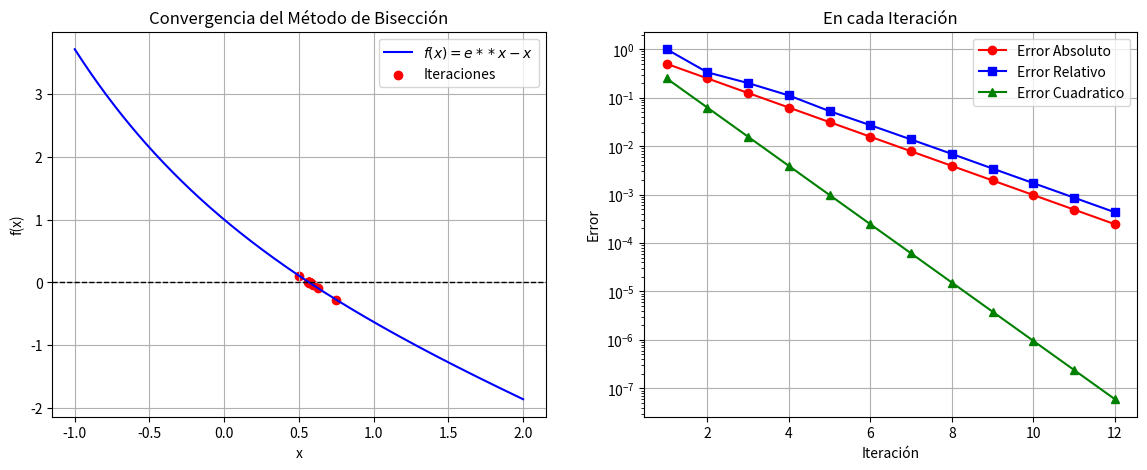

The matplotlib source for this figure:
# -*- coding: utf-8 -*-
"""Ejercicio2

Automatically generated by Colab.

Original file is located at
    https://colab.research.google.com/<link-removed>
"""

#           Autor:
# [redacted]
# [redacted]
#   Versión 1.0 : 13/02/2025
import numpy as np
import matplotlib.pyplot as plt

# Definir la función que va introducirse en
# el esquema del metodo de biseccion
def f(x):
    return np.exp(-x)- x
# Algoritmo numerico del
# Método de Bisección
def biseccion(a, b, tol=1e-5, max_iter=100):
    if f(a) * f(b) >= 0:
        print("El método de bisección no es aplicable en el intervalo dado.")
        return None

    iteraciones = []
    errores_abs = []
    errores_rel = []
    errores_cua = []

    c_old = a  # Para calcular errores

    print("\nIteraciones del Método de Bisección:")
    print("Iter |       a       |       b       |       c       |      f(c)      |     Error Absoluto  | Error Relativo  | Error Cuadrático    ")
    print("-" * 85)

    for i in range(max_iter):
        c = (a + b) / 2
        iteraciones.append(c)

        error_abs = abs(c - c_old)
        error_rel= error_abs/c
        error_cua = error_abs**2
        errores_abs.append(error_abs)
        errores_rel.append(error_rel)
        errores_cua.append(error_cua)

        print(f"{i+1:4d} | {a:.8f} | {b:.8f} | {c:.8f} | {f(c):.8f} | {error_abs:.8e} | {error_rel:.8e} | {error_cua:.8e}")

        if abs(f(c)) < tol or error_abs < tol:
            break

        if f(a) * f(c) < 0:
            b = c
        else:
            a = c

        c_old = c

    return iteraciones, errores_abs, errores_rel ,  errores_cua

# Parámetros iniciales
# introducimos el intervalo [a, b]
#a, b = 2, 3
#a, b = 0, 1.5
a, b = 0,1

iteraciones, errores_abs, errores_rel, errores_cua = biseccion(a, b)

# Crear la figura
fig, ax = plt.subplots(1, 2, figsize=(14, 5))

# Gráfica de la función y la convergencia de iteraciones
x = np.linspace(a - 1, b + 1, 400)
y = f(x)

ax[0].plot(x, y, label=r'$f(x) =e**x - x$', color='b')
ax[0].axhline(0, color='k', linestyle='--', linewidth=1)  # Línea en y=0
ax[0].scatter(iteraciones, [f(c) for c in iteraciones], color='red', label='Iteraciones')
ax[0].set_xlabel('x')
ax[0].set_ylabel('f(x)')
ax[0].set_title("Convergencia del Método de Bisección")
ax[0].legend()
ax[0].grid()

# Gráfica de convergencia del error
ax[1].plot(range(1, len(errores_abs)+1), errores_abs, marker='o', linestyle='-',label="Error Absoluto", color='r')
ax[1].plot(range(1, len(errores_rel)+1), errores_rel, marker='s', linestyle='-',label="Error Relativo", color='b')
ax[1].plot(range(1, len(errores_cua)+1), errores_cua, marker='^', linestyle='-',label="Error Cuadratico", color='g')
ax[1].set_yscale("log")  # Escala logarítmica
ax[1].set_xlabel("Iteración")
ax[1].set_ylabel("Error")
ax[1].set_title("En cada Iteración")
ax[1].grid()

ax[1].legend()  # Se agrega la leyenda

# Guardar la figura
plt.savefig("biseccion_convergencia.png", dpi=300)
plt.show()
